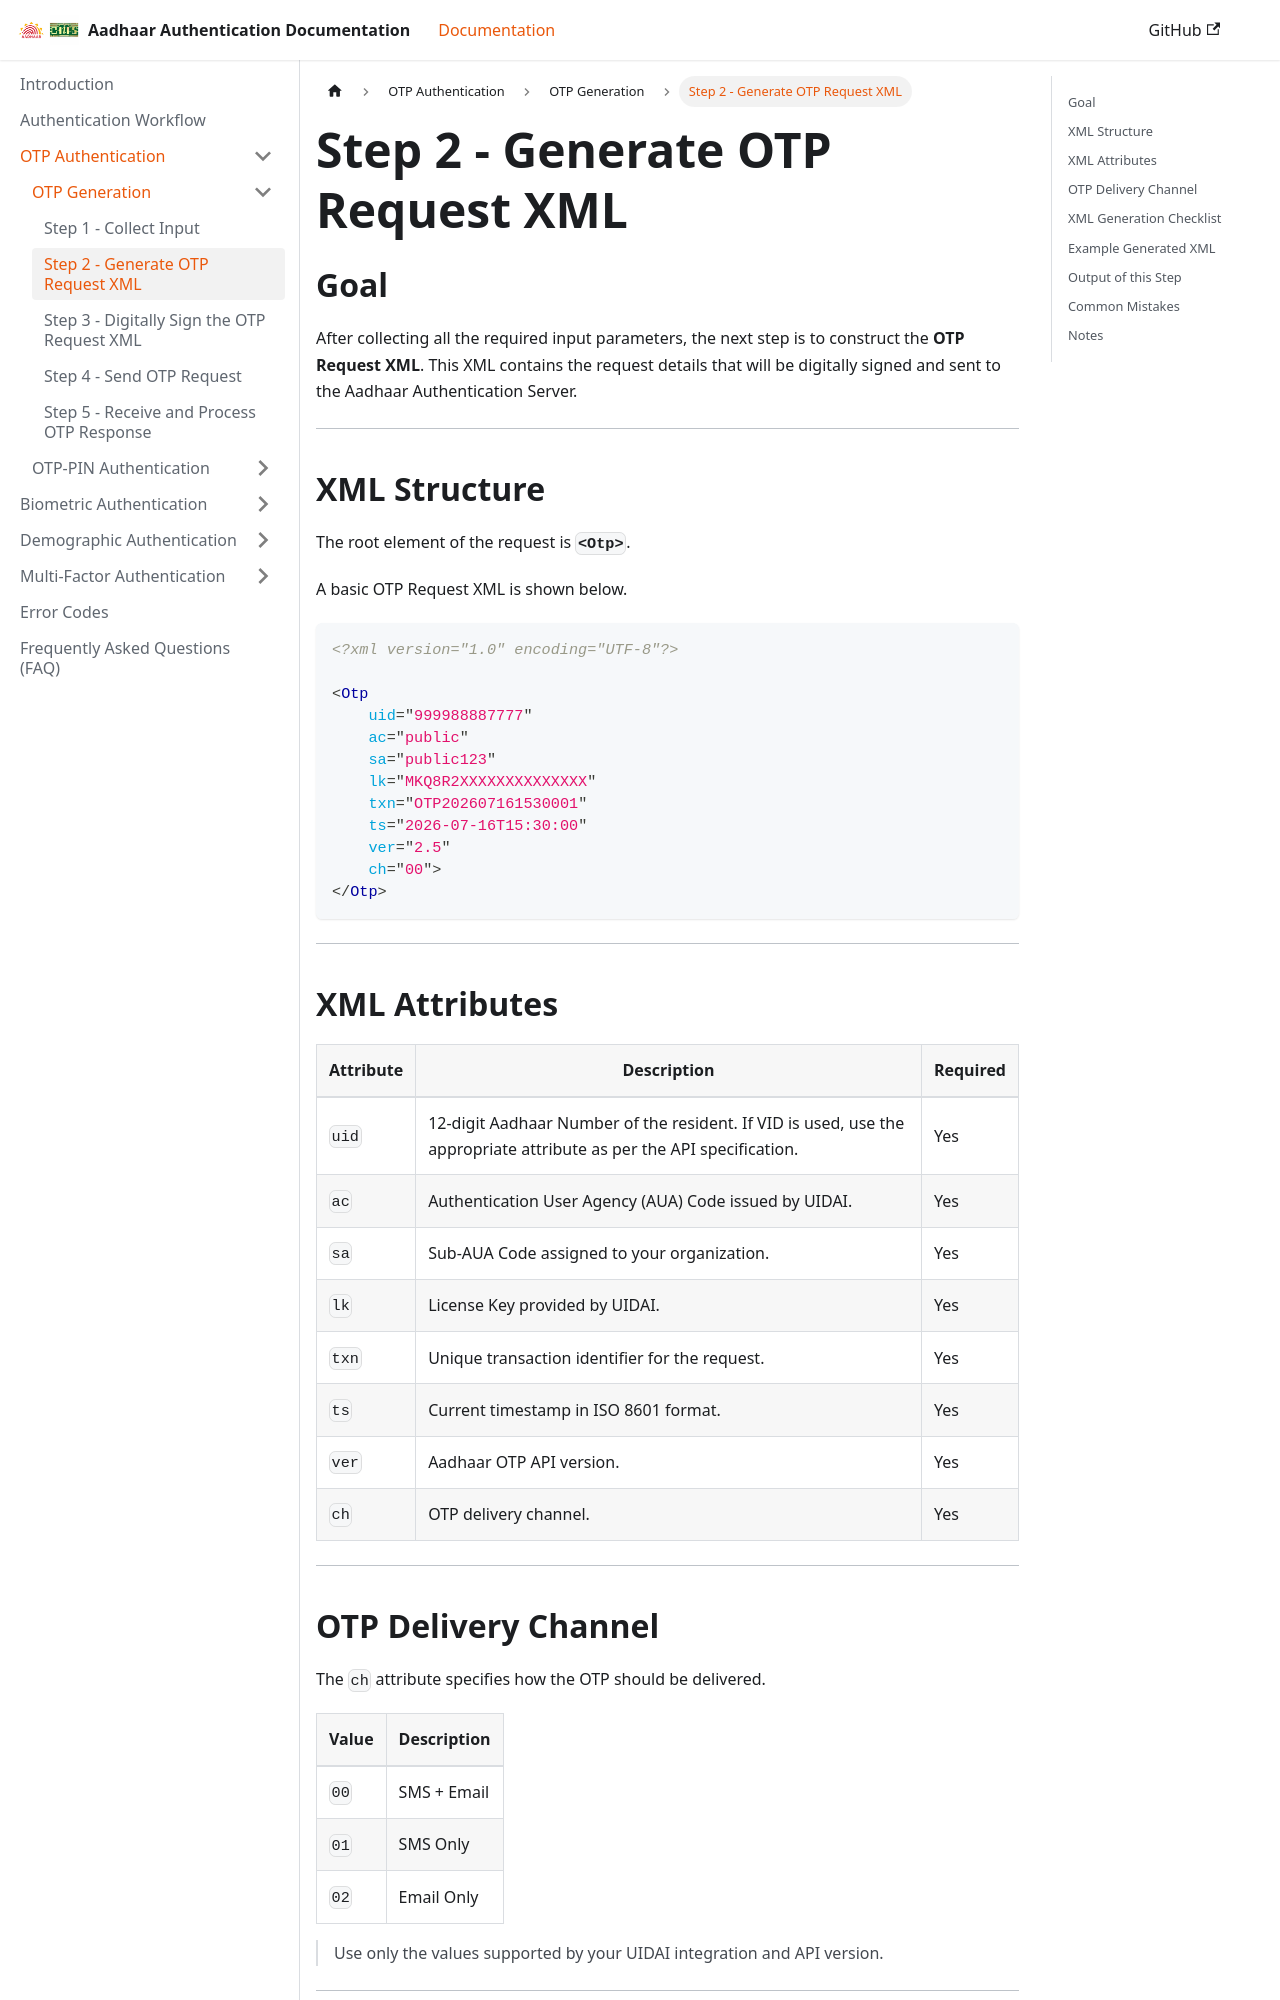

repository: ss11051999/aadhaar_auth_docs · page: docs/otp-authentication/otp-generation/step-2-generate-otp-xml.html · generator: docusaurus

---
sidebar_position: 2
---

# Step 2 - Generate OTP Request XML

## Goal

After collecting all the required input parameters, the next step is to construct the **OTP Request XML**. This XML contains the request details that will be digitally signed and sent to the Aadhaar Authentication Server.

---

## XML Structure

The root element of the request is **`<Otp>`**.

A basic OTP Request XML is shown below.

```xml
<?xml version="1.0" encoding="UTF-8"?>

<Otp
    uid="999988887777"
    ac="public"
    sa="public123"
    lk="MKQ8R2XXXXXXXXXXXXXX"
    txn="OTP202607161530001"
    ts="2026-07-16T15:30:00"
    ver="2.5"
    ch="00">
</Otp>
```

---
